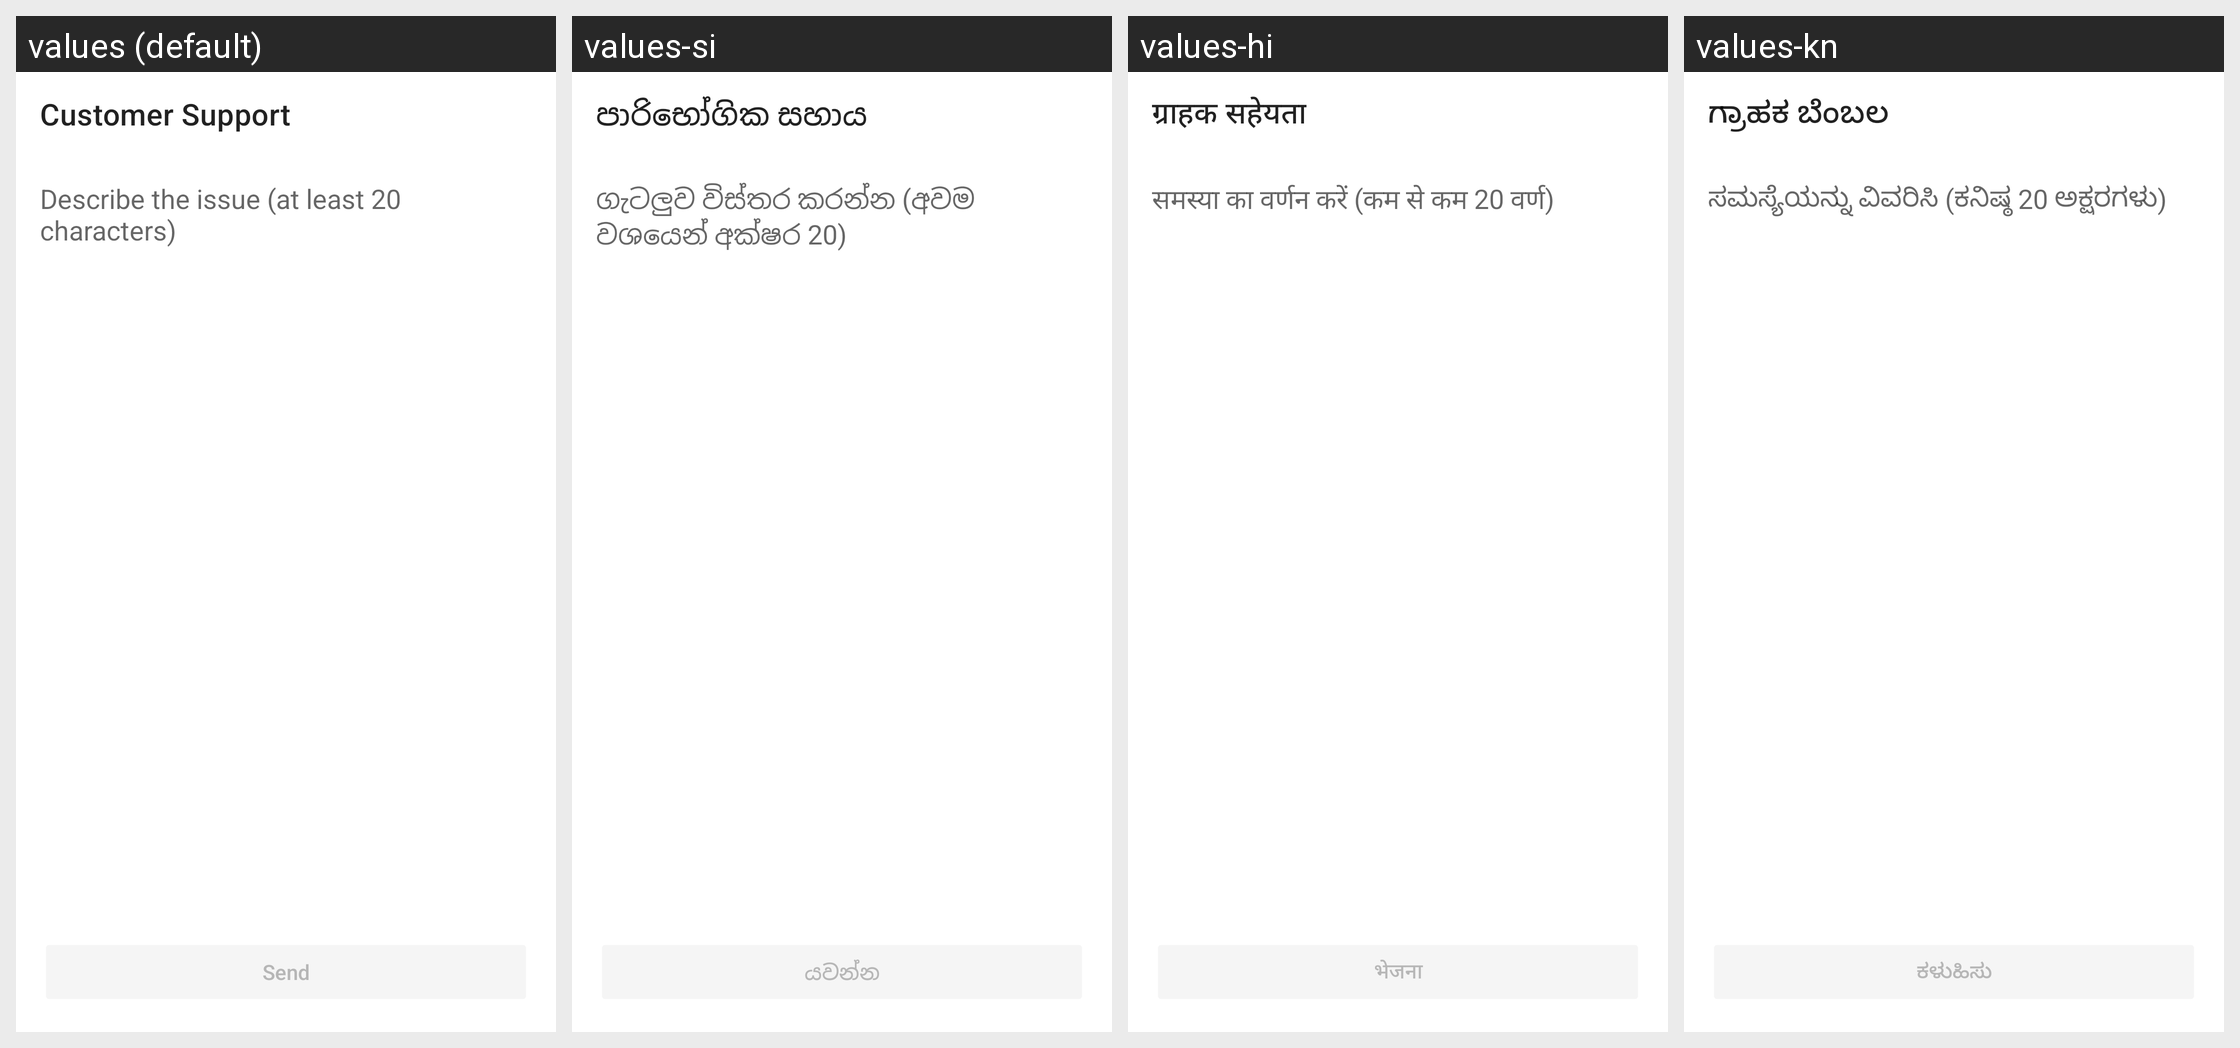

The Android screen above is rendered under several locales of the same app. Produce the string resources it draws, with the default and per-locale values.
Android screen res/layout/activity_contact_support.xml rendered under 4 locales, left to right: values (default), values-si, values-hi, values-kn. Device: Nexus 5 (rendered at 1080×1920; each locale shown at half size, 540×960, under a caption strip naming it); theme ContactSupportTheme.
Other locales in the repository, not shown: values-af, values-am, values-ar, values-az, values-be, values-bg, values-bn, values-bs, values-ca, values-co, values-cs, values-cy, values-da, values-de, values-el, values-eo, values-es, values-et, values-eu, values-fa, values-fi, values-fr, values-fy, values-ga, values-gd, values-gl, values-gu, values-ha, values-he, values-hr, values-ht, values-hu, values-hy, values-id, values-ig, values-is, values-it, values-ja, values-jv, values-ka, values-kk, values-km, values-ko, values-ku, values-ky, values-la, values-lb, values-lo, values-lt, values-lv, values-mg, values-mi, values-mk, values-ml, values-mn, values-mr, values-ms, values-mt, values-my, values-ne, values-nl, values-no, values-ny, values-or, values-pa, values-pl, values-ps, values-pt, values-ro, values-ru, values-sd, values-sk, values-sl, values-sn, values-so, values-sq, values-sr, values-st, values-su, values-sv, values-sw, values-ta, values-te, values-tg, values-th, values-tr, values-uk, values-ur, values-uz, values-vi, values-xh, values-yi, values-yo, values-zh-rCN, values-zu.
Strings drawn on this screen, with the default value and each locale's value (text and hints the layout hard-codes, and strings that could not be matched under every locale, appear in the picture but are not listed):

contact_support_title
  values: Customer Support
  values-si: පාරිභෝගික සහාය
  values-hi: ग्राहक सहेयता
  values-kn: ಗ್ರಾಹಕ ಬೆಂಬಲ

support_hint
  values: Describe the issue (at least 20 characters)
  values-si: ගැටලුව විස්තර කරන්න (අවම වශයෙන් අක්ෂර 20)
  values-hi: समस्या का वर्णन करें (कम से कम 20 वर्ण)
  values-kn: ಸಮಸ್ಯೆಯನ್ನು ವಿವರಿಸಿ (ಕನಿಷ್ಠ 20 ಅಕ್ಷರಗಳು)

send
  values: Send
  values-si: යවන්න
  values-hi: भेजना
  values-kn: ಕಳುಹಿಸು
